Image classification data set "datasets" (MatthiasDR96/vision_demonstrator on GitHub). Class labels (3): c-not defect, no defect, scratch.

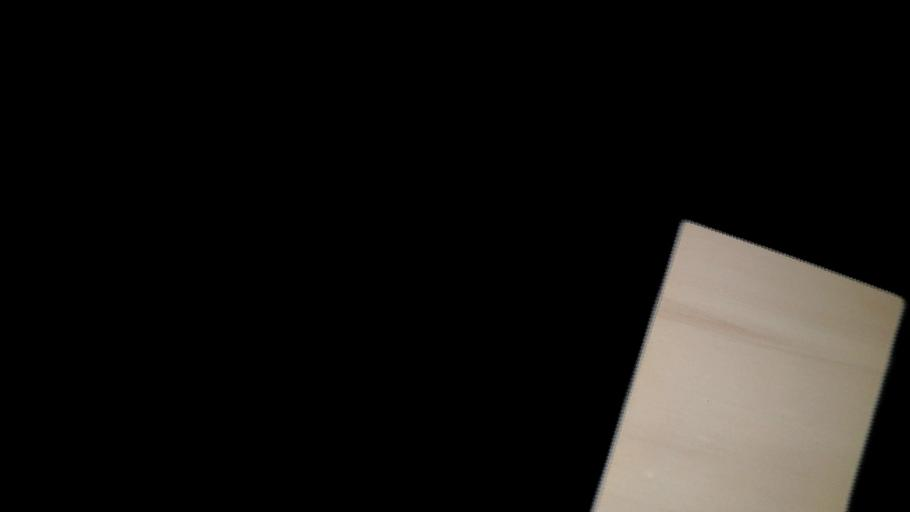
Label: no defect

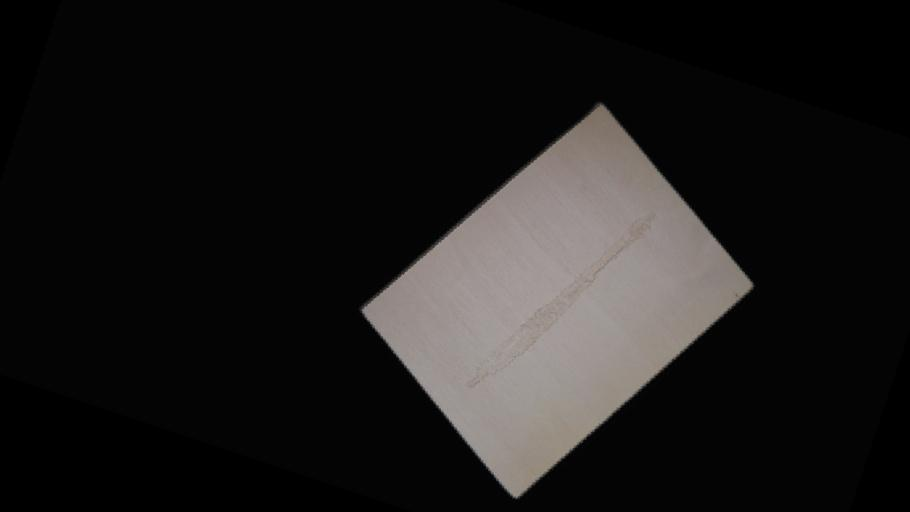
Label: scratch

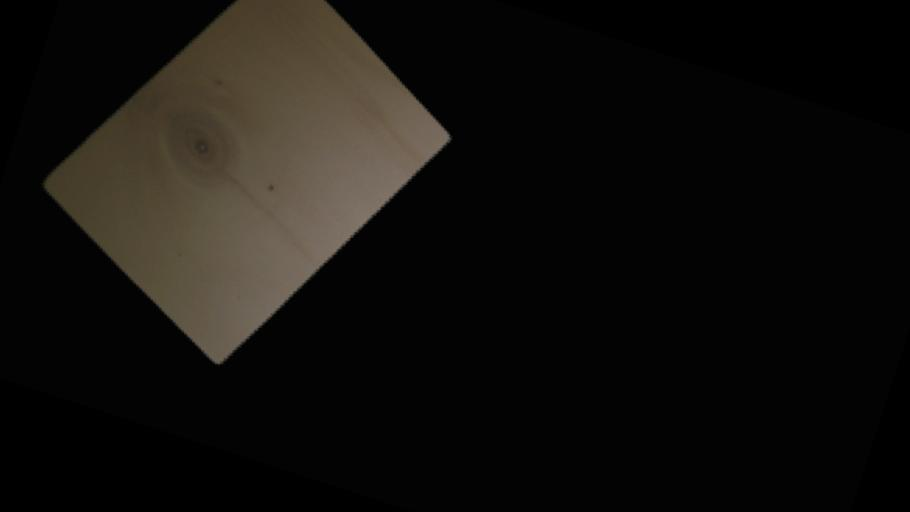
Label: c-not defect

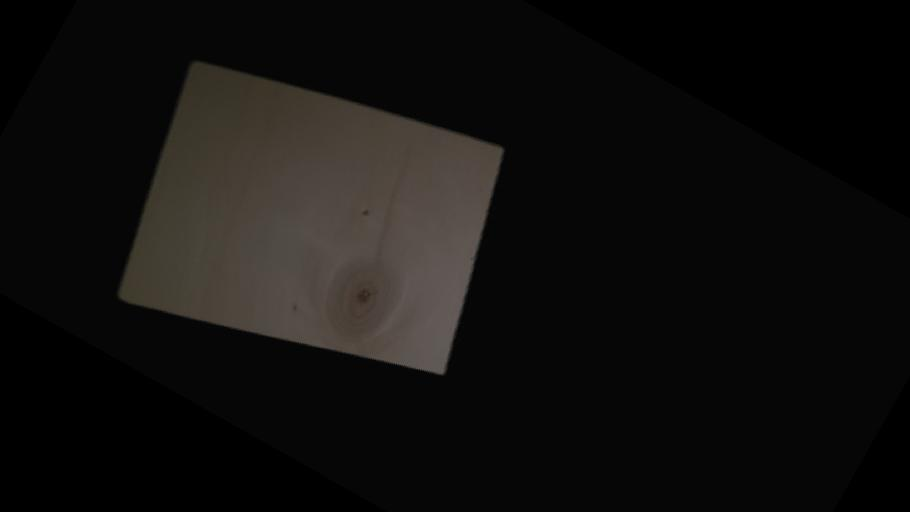
Label: c-not defect

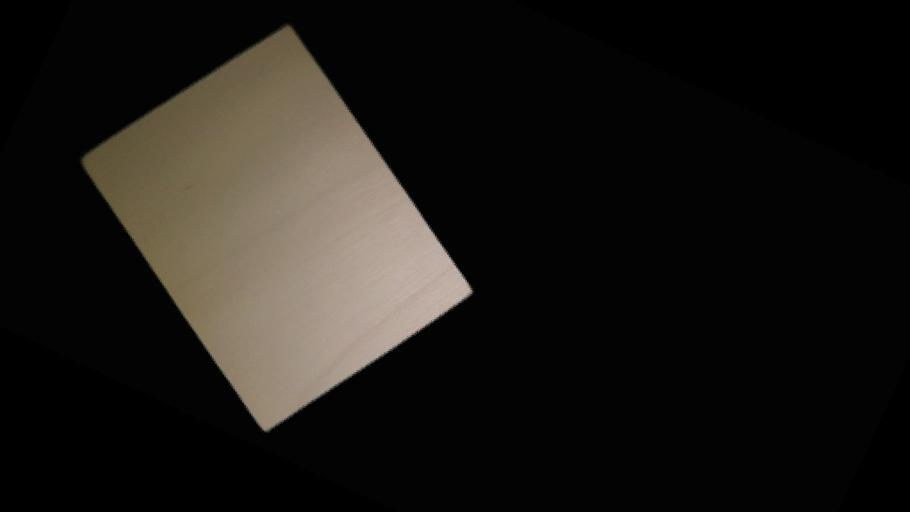
Label: no defect

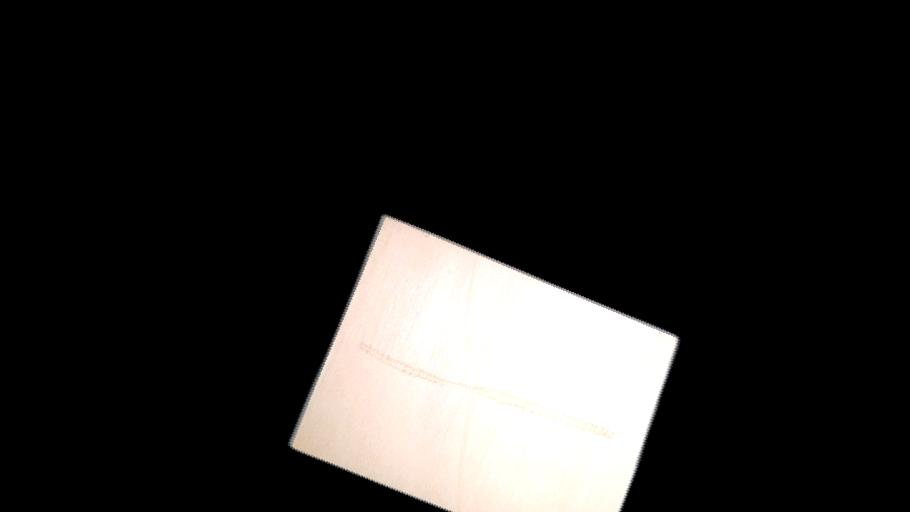
Label: scratch
